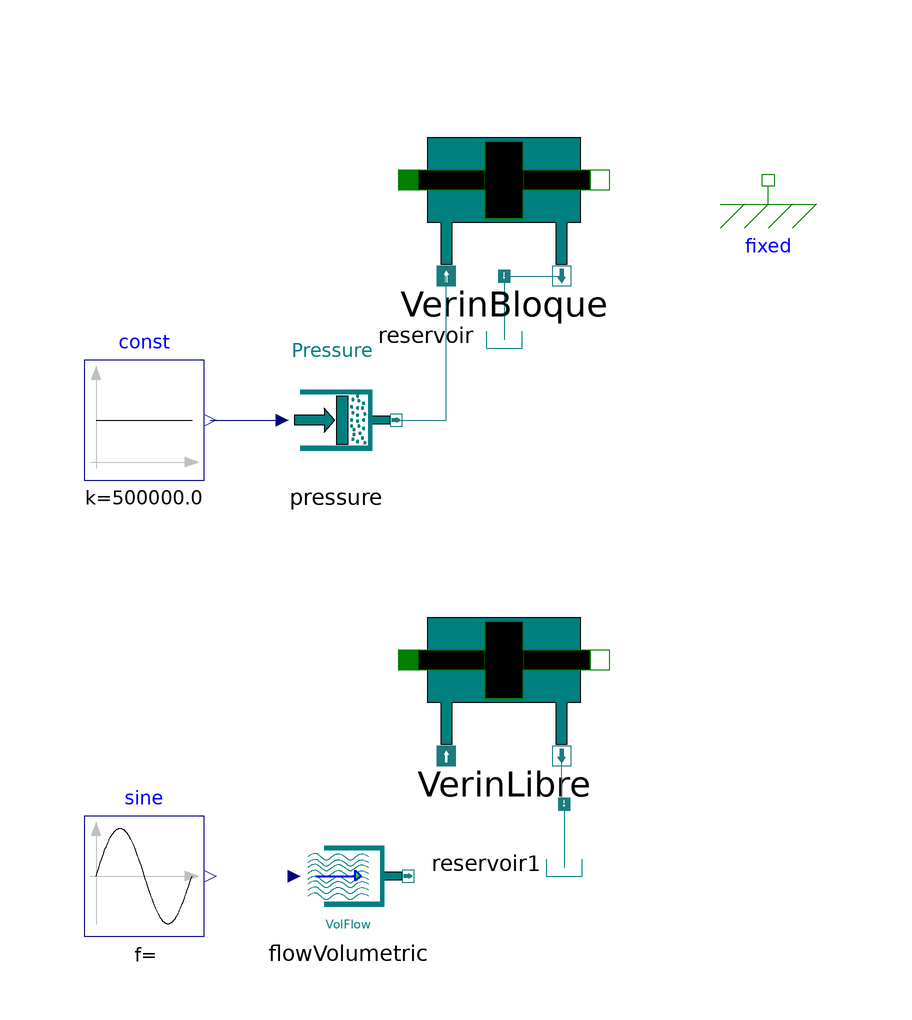

Above is the diagram view of the following Modelica model: its components placed by their Placement annotations and its connect equations drawn as lines.

model Cylinder
          Components.Reservoir reservoir annotation(
            Placement(transformation(extent = {{-10, -10}, {10, 10}}, rotation = -90, origin = {-10, 34})));
          Modelica.Blocks.Sources.Constant const(k = 5e5) annotation(
            Placement(transformation(extent = {{-80, 10}, {-60, 30}})));
          Components.Cylinder VerinBloque annotation(
            Placement(transformation(extent = {{-26, 44}, {6, 76}})));
          Components.Sources.Pressure pressure annotation(
            Placement(transformation(extent = {{-48, 10}, {-28, 30}})));
          Modelica.Mechanics.Translational.Components.Fixed fixed annotation(
            Placement(transformation(extent = {{24, 50}, {44, 70}})));
          Components.Reservoir reservoir1 annotation(
            Placement(transformation(extent = {{-10, -10}, {10, 10}}, rotation = -90, origin = {0, -54})));
          Components.Cylinder VerinLibre annotation(
            Placement(transformation(extent = {{-26, -36}, {6, -4}})));
          Components.Sources.FlowVolumetric flowVolumetric annotation(
            Placement(transformation(extent = {{-46, -66}, {-26, -46}})));
          Modelica.Blocks.Sources.Sine sine(amplitude = 1, freqHz = 1) annotation(
            Placement(transformation(extent = {{-80, -66}, {-60, -46}})));
        equation
          connect(const.y, pressure.signal) annotation(
            Line(points = {{-59, 20}, {-47, 20}}, color = {0, 0, 127}, smooth = Smooth.None));
          connect(VerinBloque.flange_b, fixed.flange) annotation(
            Line(points = {{6, 60}, {34, 60}}, color = {0, 127, 0}, pattern = LinePattern.None, smooth = Smooth.None));
          connect(reservoir1.portA, VerinLibre.port_A2) annotation(
            Line(points = {{1.83697e-015, -44}, {-0.4, -44}, {-0.4, -36}}, color = {28, 124, 126}, smooth = Smooth.None));
          connect(flowVolumetric.port_B, VerinLibre.port_A1) annotation(
            Line(points = {{-26, -56}, {-19.6, -56}, {-19.6, -36}}, color = {28, 124, 126}, pattern = LinePattern.None, smooth = Smooth.None));
          connect(sine.y, flowVolumetric.signal) annotation(
            Line(points = {{-59, -56}, {-45, -56}}, color = {0, 0, 127}, pattern = LinePattern.None, smooth = Smooth.None));
          connect(reservoir.portA, VerinBloque.port_A2) annotation(
            Line(points = {{-10, 44}, {-0.4, 44}}, color = {28, 124, 126}, smooth = Smooth.None));
          connect(pressure.port_B, VerinBloque.port_A1) annotation(
            Line(points = {{-28, 20}, {-19.6, 20}, {-19.6, 44}}, color = {28, 124, 126}, smooth = Smooth.None));
          annotation(
            Diagram(graphics));
        end Cylinder;